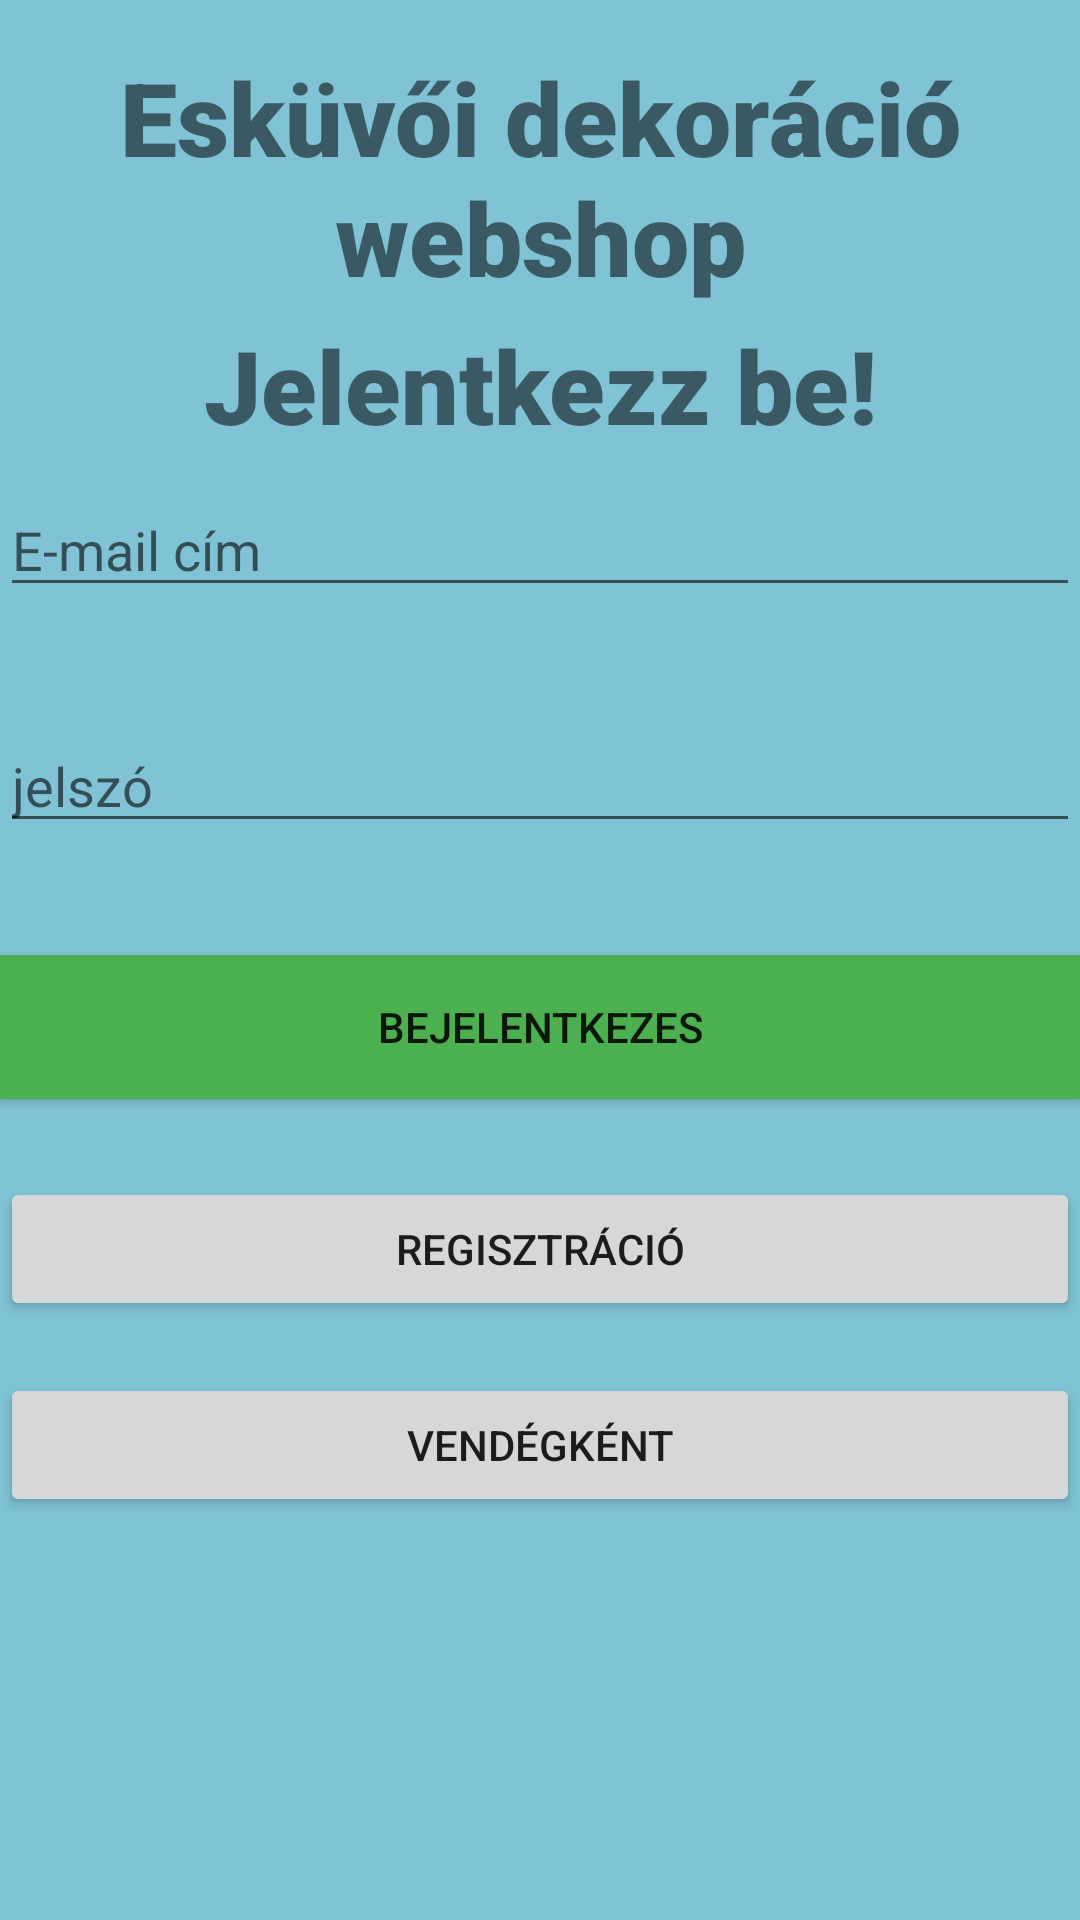

Produce the Android XML layout that renders to this screen, including the resource entries it uses.
<!-- AndroidManifest.xml: application theme Theme.Beadandoo -->
<!-- res/layout/activity_main.xml -->
<?xml version="1.0" encoding="utf-8"?>
<androidx.constraintlayout.widget.ConstraintLayout xmlns:android="http://schemas.android.com/apk/res/android"
    xmlns:app="http://schemas.android.com/apk/res-auto"
    xmlns:tools="http://schemas.android.com/tools"
    android:layout_width="match_parent"
    android:layout_height="match_parent"
    android:background="#888EA8"
    android:backgroundTint="#7FC3D5"
    tools:context=".MainActivity">

    <TextView
        android:id="@+id/cim"
        android:layout_width="match_parent"
        android:layout_height="wrap_content"
        android:layout_alignParentStart="true"
        android:layout_alignParentEnd="true"
        android:fontFamily="sans-serif-black"
        android:text="Esküvői dekoráció webshop"
        android:textAlignment="center"
        android:textSize="34sp"
        app:layout_constraintBottom_toTopOf="@+id/editTextUserName"
        app:layout_constraintTop_toTopOf="parent"
        app:layout_constraintVertical_bias="0.214"
        tools:layout_editor_absoluteX="0dp" />

    <TextView
        android:id="@+id/registrationTextView"
        android:layout_width="match_parent"
        android:layout_height="wrap_content"
        android:layout_alignParentStart="true"
        android:layout_alignParentEnd="true"
        android:fontFamily="sans-serif-black"
        android:text="Jelentkezz be!"
        android:textAlignment="center"
        android:textSize="34sp"
        app:layout_constraintBottom_toTopOf="@+id/editTextUserName"
        app:layout_constraintTop_toTopOf="parent"
        app:layout_constraintVertical_bias="0.914"
        tools:layout_editor_absoluteX="0dp" />

    <EditText
        android:id="@+id/editTextUserName"
        android:layout_width="match_parent"
        android:layout_height="wrap_content"
        android:ems="10"
        android:hint="@string/email"
        android:inputType="textEmailAddress"
        app:layout_constraintBottom_toBottomOf="parent"
        app:layout_constraintTop_toTopOf="parent"
        app:layout_constraintVertical_bias="0.269"
        tools:layout_editor_absoluteX="-40dp" />

    <EditText
        android:id="@+id/editTextPassword"
        android:layout_width="match_parent"
        android:layout_height="wrap_content"
        android:ems="10"
        android:hint="@string/password"
        android:inputType="textPassword"
        app:layout_constraintBottom_toBottomOf="parent"
        app:layout_constraintTop_toBottomOf="@+id/editTextUserName"
        app:layout_constraintVertical_bias="0.094"
        tools:layout_editor_absoluteX="0dp" />


    <Button
        android:id="@+id/registerButton"
        style="@style/Widget.AppCompat.Button"
        android:layout_width="0dp"
        android:layout_height="wrap_content"
        android:background="#01513E"
        android:backgroundTint="#4CAF50"
        android:foregroundTint="#0A5EA1"
        android:onClick="login"
        android:shadowColor="#4CAF50"
        android:text="@string/login"
        app:layout_constraintBottom_toBottomOf="parent"
        app:layout_constraintEnd_toEndOf="parent"
        app:layout_constraintHorizontal_bias="1.0"
        app:layout_constraintStart_toStartOf="parent"
        app:layout_constraintTop_toBottomOf="@+id/editTextPassword"
        app:layout_constraintVertical_bias="0.12"
        app:rippleColor="#63BD66"
        app:strokeColor="#4CAF50" />

    <Button
        android:id="@+id/loginButton"
        android:layout_width="0dp"
        android:layout_height="wrap_content"
        android:onClick="register"
        android:text="@string/regisztration"
        app:layout_constraintBottom_toBottomOf="parent"
        app:layout_constraintEnd_toEndOf="parent"
        app:layout_constraintHorizontal_bias="0.0"
        app:layout_constraintStart_toStartOf="parent"
        app:layout_constraintTop_toBottomOf="@+id/registerButton"
        app:layout_constraintVertical_bias="0.115" />

    <Button
        android:id="@+id/GuestButton"
        android:layout_width="0dp"
        android:layout_height="wrap_content"
        android:onClick="guestlogin"
        android:text="@string/guest"
        app:layout_constraintBottom_toBottomOf="parent"
        app:layout_constraintEnd_toEndOf="parent"
        app:layout_constraintHorizontal_bias="0.0"
        app:layout_constraintStart_toStartOf="parent"
        app:layout_constraintTop_toBottomOf="@+id/loginButton"
        app:layout_constraintVertical_bias="0.115" />
</androidx.constraintlayout.widget.ConstraintLayout>
<!-- resources referenced by this layout -->
<resources>
  <string name="email">E-mail cím</string>
  <string name="guest">Vendégként</string>
  <string name="login">bejelentkezes</string>
  <string name="password">jelszó</string>
  <string name="regisztration">regisztráció</string>
  <style name="Theme.Beadandoo" parent="Theme.MaterialComponents.DayNight.DarkActionBar">
          
          <item name="colorPrimary">@color/purple_500</item>
          <item name="colorPrimaryVariant">@color/purple_700</item>
          <item name="colorOnPrimary">@color/white</item>
          
          <item name="colorSecondary">@color/teal_200</item>
          <item name="colorSecondaryVariant">@color/teal_700</item>
          <item name="colorOnSecondary">@color/black</item>
          
          <item name="android:statusBarColor" tools:targetApi="l">?attr/colorPrimaryVariant</item>
          
      </style>
  <color name="purple_500">#FF6200EE</color>
  <color name="purple_700">#FF3700B3</color>
  <color name="white">#FFFFFFFF</color>
  <color name="teal_200">#FF03DAC5</color>
  <color name="teal_700">#FF018786</color>
  <color name="black">#FF000000</color>
</resources>
